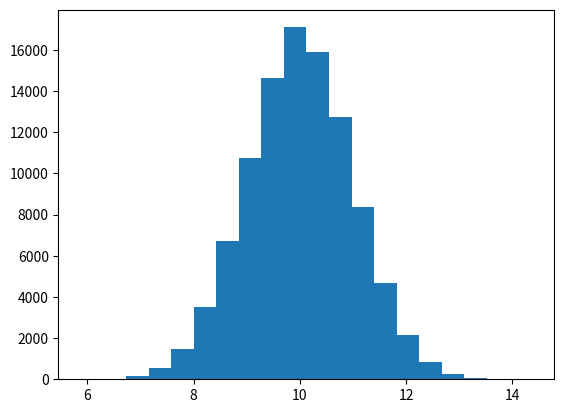

Write Python code to recreate this figure. (Note: this script raises an exception after producing the figure.)
import matplotlib.pyplot as plt
import numpy as np

N_points = 100000
mean=10.0
stand_dev = 1.0

n_bins = 20

x = np.random.normal(mean,stand_dev,N_points)
plt.hist(x, bins=n_bins);

# Insert your code here


# Insert your code here


# Insert your code here


vals = np.array([3, 11, 6, 9, 7, 12, 8, 11, 5, 3, 15, 13])

# Insert your code here


mask = vals > 8
vals_masked = vals[mask]

# Insert your code here


# Insert your code here


# Insert code here


# Write your code here


# Write your code here


#Write your code here

# Write your code here


from IPython.display import HTML
HTML(
"""
<iframe 
	src="https://cmse.msu.edu/cmse201-pc-survey" 
	width="800px" 
	height="600px" 
	frameborder="0" 
	marginheight="0" 
	marginwidth="0">
	Loading...
</iframe>
"""
)